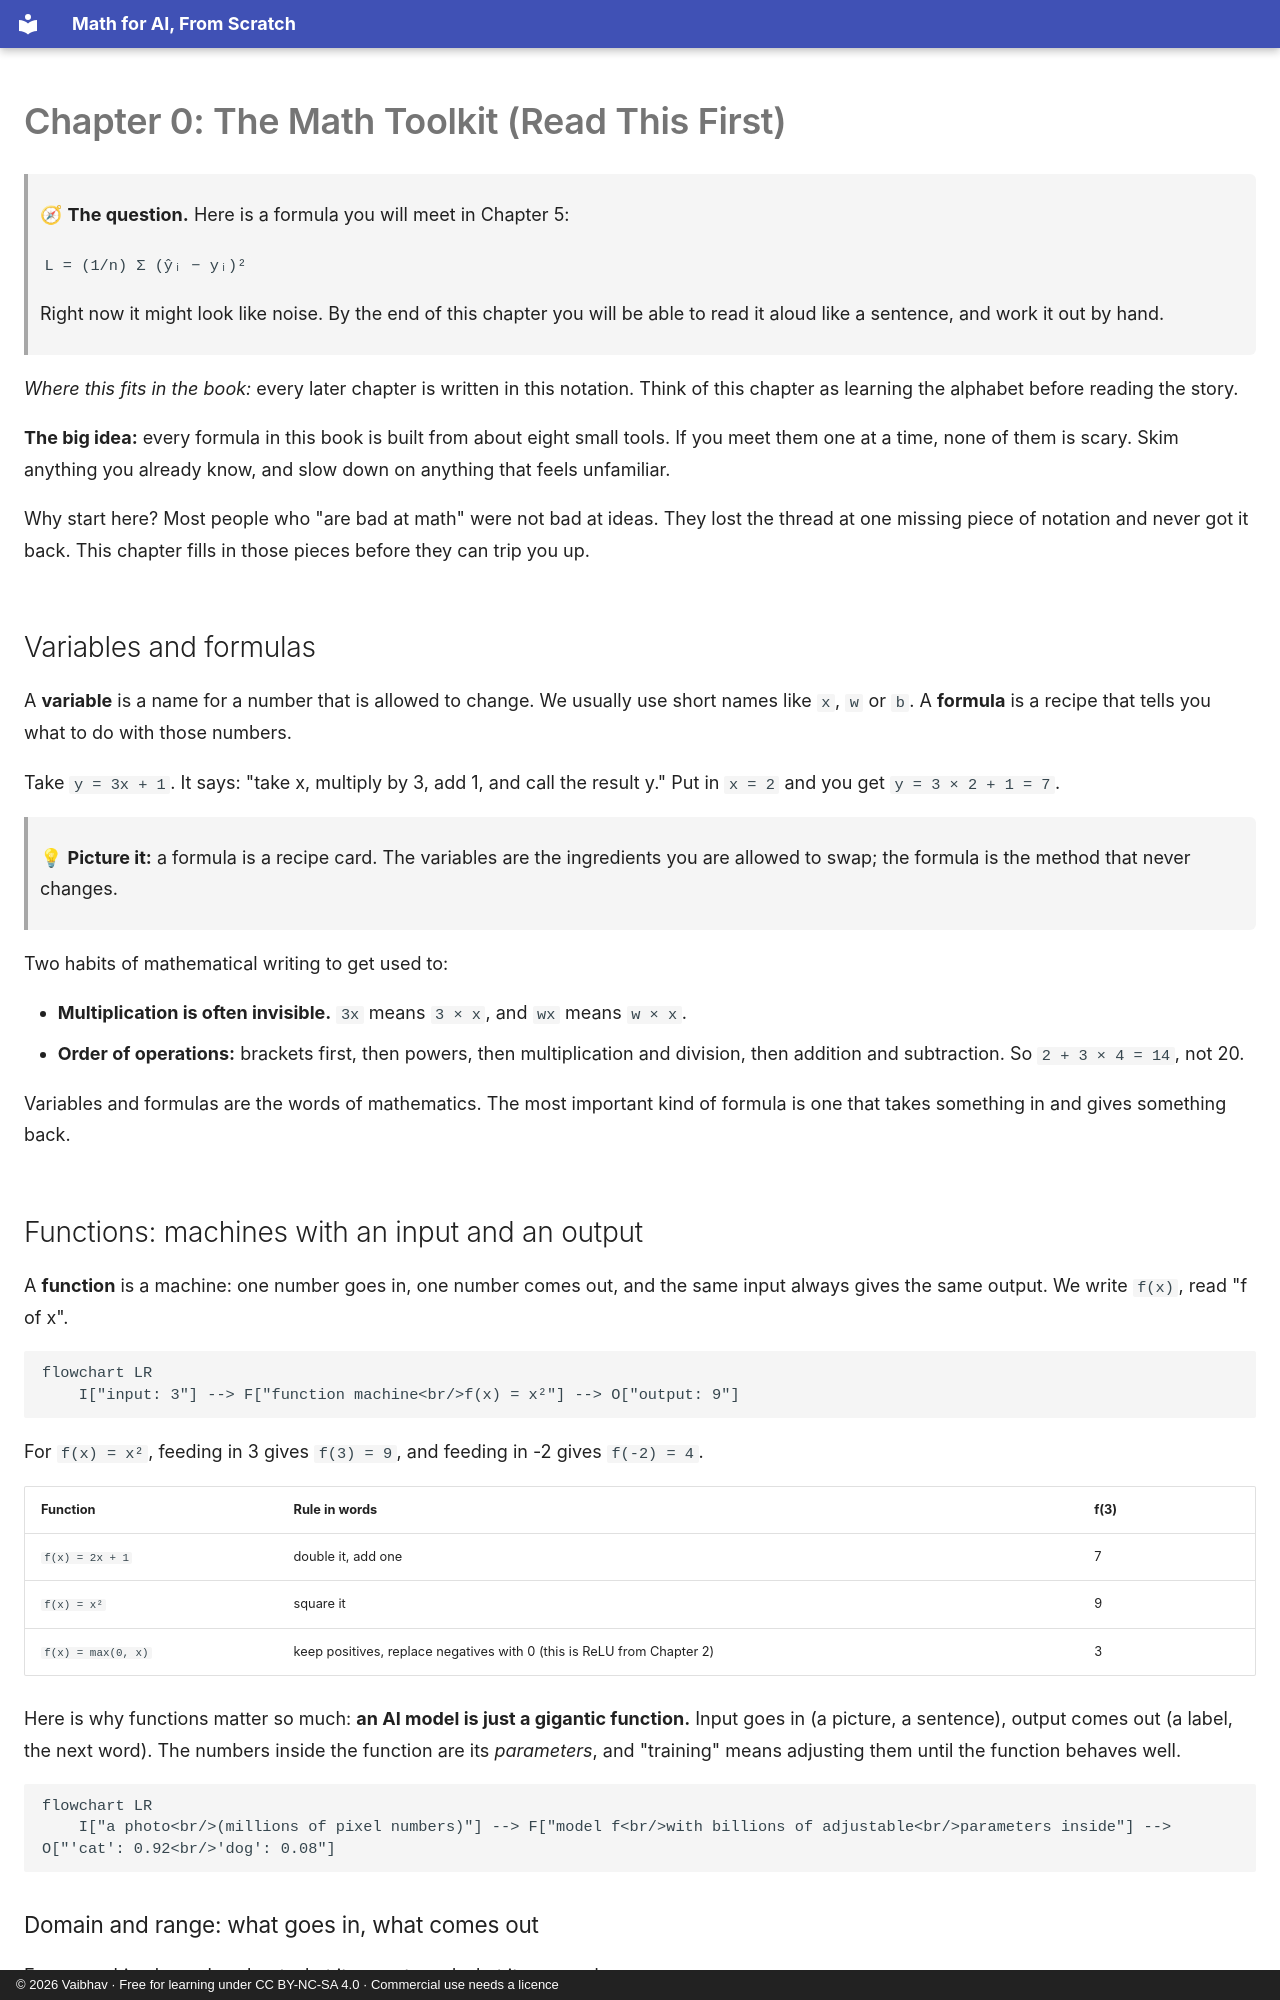

repository: vaibhavkulkarni/math-for-ai-from-scratch · page: 00-toolkit/index.html · generator: mkdocs · copyright: © 2026 Vaibhav · Free for learning under CC BY-NC-SA 4.0 · Commercial use needs a licence

# Chapter 0: The Math Toolkit (Read This First)

> 🧭 **The question.** Here is a formula you will meet in Chapter 5:
>
> `L = (1/n) Σ (ŷᵢ − yᵢ)²`
>
> Right now it might look like noise. By the end of this chapter you will be able to read it aloud like a sentence, and work it out by hand.

*Where this fits in the book:* every later chapter is written in this notation. Think of this chapter as learning the alphabet before reading the story.

**The big idea:** every formula in this book is built from about eight small tools. If you meet them one at a time, none of them is scary. Skim anything you already know, and slow down on anything that feels unfamiliar.

Why start here? Most people who "are bad at math" were not bad at ideas. They lost the thread at one missing piece of notation and never got it back. This chapter fills in those pieces before they can trip you up.

## Variables and formulas

A **variable** is a name for a number that is allowed to change. We usually use short names like `x`, `w` or `b`. A **formula** is a recipe that tells you what to do with those numbers.

Take `y = 3x + 1`. It says: "take x, multiply by 3, add 1, and call the result y." Put in `x = 2` and you get `y = 3 × 2 + 1 = 7`.

> 💡 **Picture it:** a formula is a recipe card. The variables are the ingredients you are allowed to swap; the formula is the method that never changes.

Two habits of mathematical writing to get used to:

- **Multiplication is often invisible.** `3x` means `3 × x`, and `wx` means `w × x`.
- **Order of operations:** brackets first, then powers, then multiplication and division, then addition and subtraction. So `2 + 3 × 4 = 14`, not 20.

Variables and formulas are the words of mathematics. The most important kind of formula is one that takes something in and gives something back.
